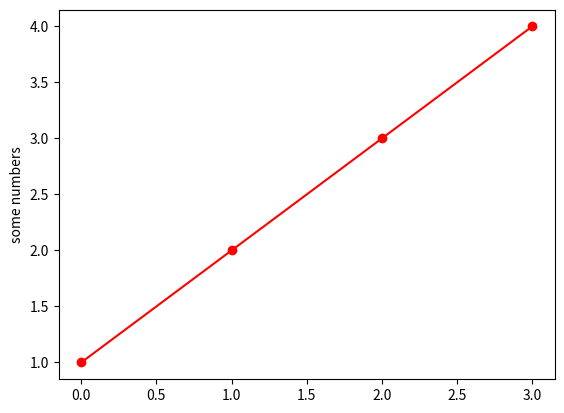

Here is the Python script that generated this plot:
import matplotlib.pyplot as plt

plt.plot([1, 2, 3, 4], 'o-r')
plt.ylabel('some numbers')
plt.show()